2-way image classification set "data" from GitHub (Kymer0615/GraffitiTagGeneration); label vocabulary: graffiti, text.

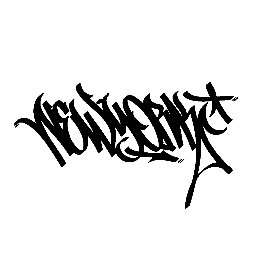
Label: graffiti

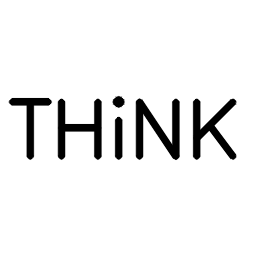
Label: text

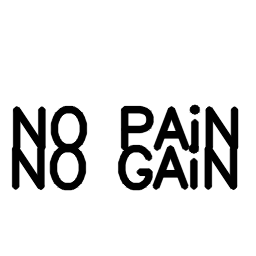
Label: text

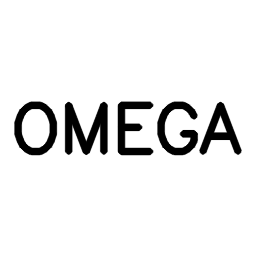
Label: text

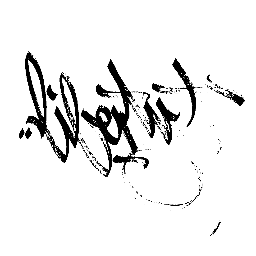
Label: graffiti

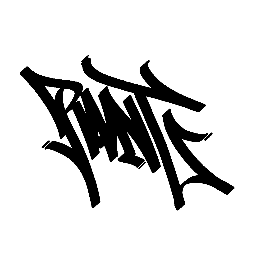
Label: graffiti
